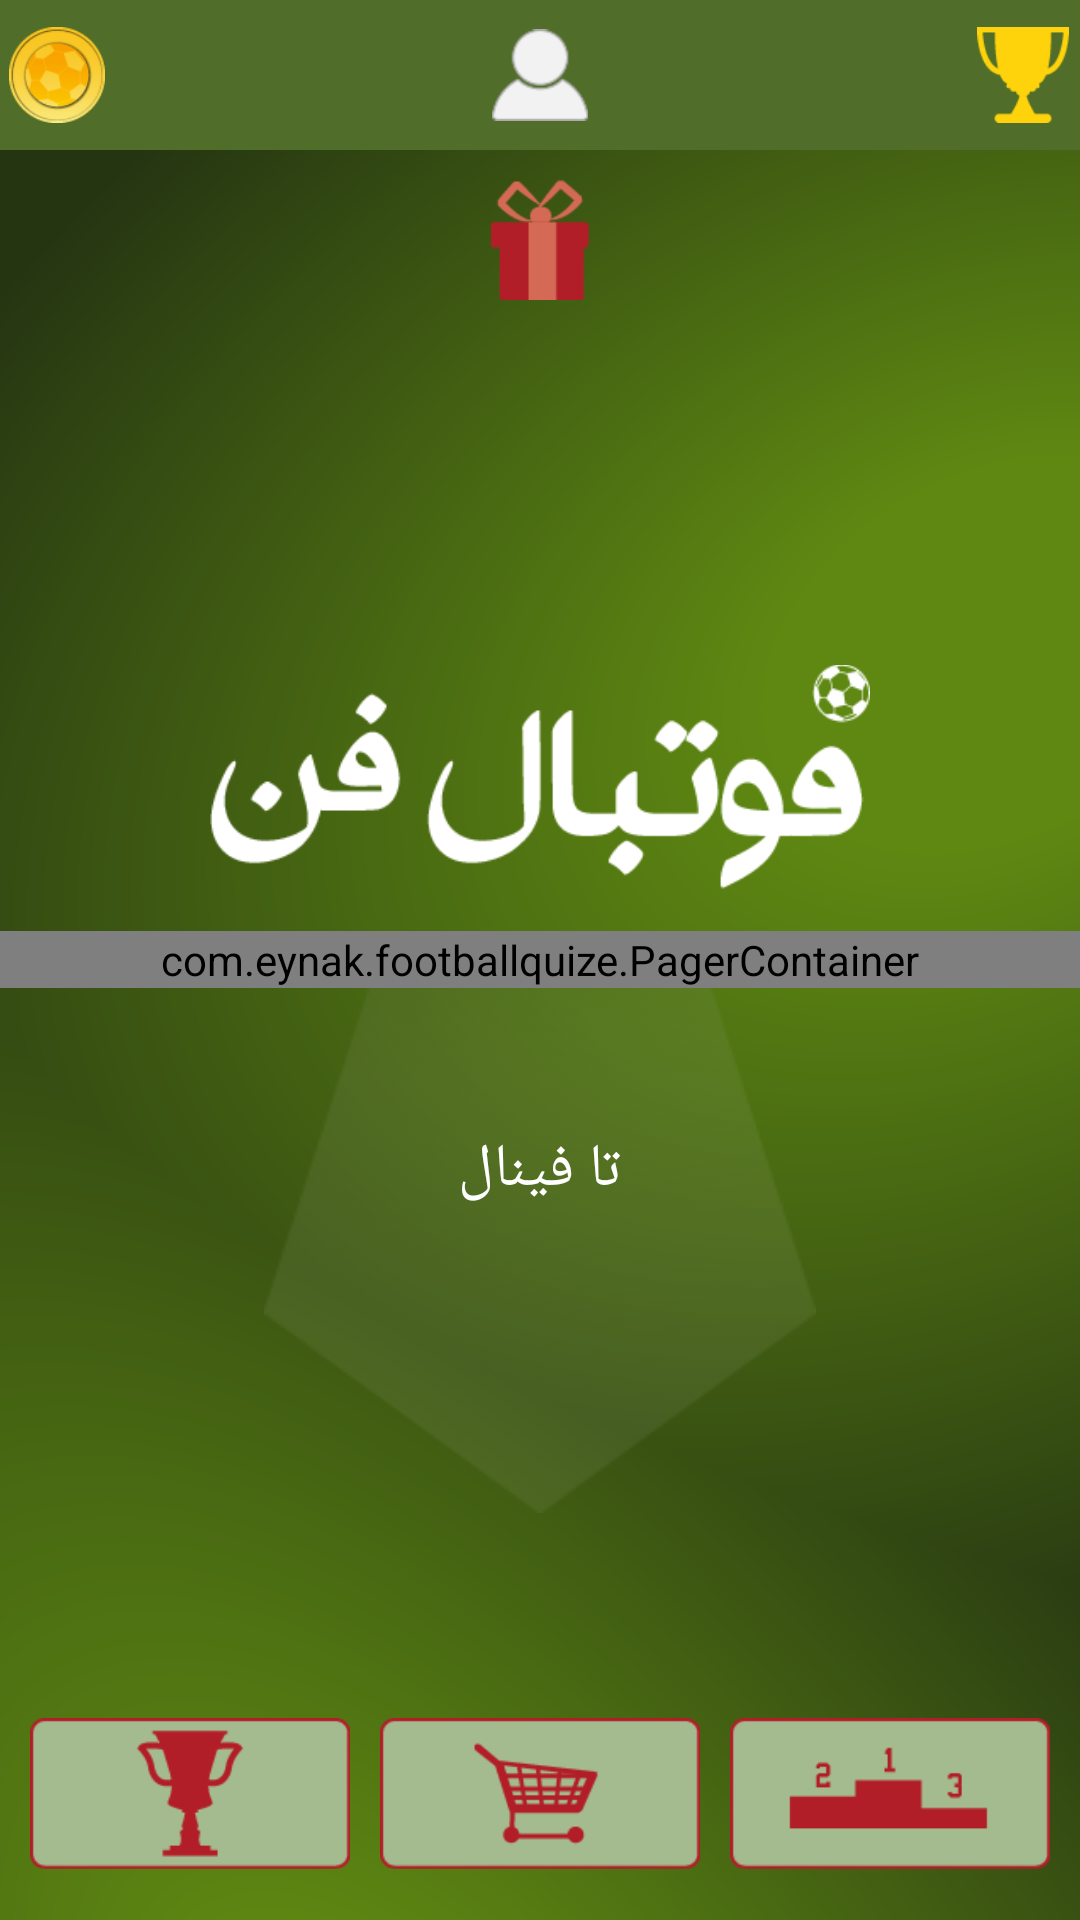

This screen was rendered from an Android layout file. Write that file and the resources it references.
<!-- AndroidManifest.xml: application theme AppTheme -->
<!-- res/layout/activity_main.xml -->
<RelativeLayout xmlns:android="http://schemas.android.com/apk/res/android"
    xmlns:tools="http://schemas.android.com/tools"
    android:layout_width="match_parent"
    android:layout_height="match_parent"
    android:layout_gravity="center_horizontal"
    android:background="@drawable/main_bg"
    android:gravity="center_horizontal"
    android:keepScreenOn="true"
    tools:context=".MainActivity" >

    <RelativeLayout
        android:id="@+id/main_header_layout"
        android:layout_width="match_parent"
        android:layout_height="50dp"
        android:background="@drawable/header_bg"
        android:padding="3dp"
        android:paddingLeft="15dp"
        android:paddingRight="15dp" >

        <RelativeLayout
            android:layout_width="wrap_content"
            android:layout_height="match_parent"
            android:onClick="onShopClick" >

            <ImageView
                android:id="@+id/question_header_coins_ic"
                android:layout_width="wrap_content"
                android:layout_height="match_parent"
                android:scaleType="centerInside"
                android:src="@drawable/ic_coin" />

            <TextView
                android:id="@+id/question_header_coins"
                android:layout_width="wrap_content"
                android:layout_height="wrap_content"
                android:layout_centerVertical="true"
                android:layout_marginLeft="5dp"
                android:layout_toRightOf="@id/question_header_coins_ic"
                android:textColor="@color/white"
                android:textSize="22sp" />
        </RelativeLayout>

        <ImageButton
            android:id="@+id/header_user_ic"
            android:layout_width="wrap_content"
            android:layout_height="wrap_content"
            android:layout_centerInParent="true"
            android:background="@null"
            android:onClick="onUserClick"
            android:scaleType="centerInside"
            android:src="@drawable/ic_user" />

        <RelativeLayout
            android:layout_width="wrap_content"
            android:layout_height="match_parent"
            android:layout_alignParentRight="true" >

            <TextView
                android:id="@+id/question_header_points"
                android:layout_width="wrap_content"
                android:layout_height="wrap_content"
                android:layout_centerVertical="true"
                android:textColor="@color/white"
                android:textSize="22sp" />

            <ImageView
                android:layout_width="wrap_content"
                android:layout_height="match_parent"
                android:layout_marginLeft="5dp"
                android:layout_toRightOf="@id/question_header_points"
                android:scaleType="centerInside"
                android:src="@drawable/ic_points" />
        </RelativeLayout>
    </RelativeLayout>

    <ImageView
        android:id="@+id/main_gift"
        android:layout_width="40dp"
        android:layout_height="40dp"
        android:layout_centerHorizontal="true"
        android:layout_below="@id/main_header_layout"
        android:layout_marginTop="10dp"
        android:onClick="onGiftClick"
        android:src="@drawable/ic_gift" />

    <com.eynak.footballquize.PagerContainer
        android:id="@+id/pager_container"
        android:layout_width="match_parent"
        android:layout_height="wrap_content"
        android:layout_centerInParent="true" >

        <android.support.v4.view.ViewPager
            android:id="@+id/mainViewPager"
            android:layout_width="350dp"
            android:layout_height="250dp"
            android:layout_gravity="center_horizontal" />
    </com.eynak.footballquize.PagerContainer>

    <ImageView
        android:layout_width="wrap_content"
        android:layout_height="wrap_content"
        android:layout_above="@id/pager_container"
        android:layout_centerHorizontal="true"
        android:layout_marginBottom="5dp"
        android:layout_marginLeft="70dp"
        android:layout_marginRight="70dp"
        android:scaleType="fitCenter"
        android:src="@drawable/main_title" />

    <RelativeLayout
        android:id="@+id/main_finale_layout"
        android:layout_width="wrap_content"
        android:layout_height="wrap_content"
        android:layout_below="@id/pager_container"
        android:layout_centerHorizontal="true" >

        <ImageView
            android:layout_width="wrap_content"
            android:layout_height="wrap_content"
            android:alpha="0.2"
            android:scaleType="centerInside"
            android:src="@drawable/finale_shadow" />

        <TextView
            android:id="@+id/main_finale_text"
            android:layout_width="wrap_content"
            android:layout_height="wrap_content"
            android:layout_centerHorizontal="true"
            android:layout_marginTop="10dp"
            android:textColor="@color/white"
            android:textSize="20sp" />

        <TextView
            android:id="@+id/main_finale_text_2"
            android:layout_width="wrap_content"
            android:layout_height="wrap_content"
            android:layout_below="@id/main_finale_text"
            android:layout_centerHorizontal="true"
            android:layout_marginTop="10dp"
            android:text="@string/main_to_final"
            android:textColor="@color/white"
            android:textSize="20sp" />
    </RelativeLayout>

    <LinearLayout
        android:id="@+id/main_footer"
        android:layout_width="match_parent"
        android:layout_height="wrap_content"
        android:layout_alignParentBottom="true"
        android:layout_marginBottom="5dp"
        android:layout_marginLeft="5dp"
        android:layout_marginRight="5dp"
        android:orientation="horizontal"
        android:weightSum="3" >

        <ImageButton
            android:id="@+id/main_ach"
            android:layout_width="0dp"
            android:layout_height="wrap_content"
            android:layout_margin="5dp"
            android:layout_weight="1"
            android:background="@null"
            android:onClick="onAchievementClick"
            android:scaleType="centerInside"
            android:src="@drawable/ic_ach" />

        <ImageButton
            android:id="@+id/main_shop"
            android:layout_width="0dp"
            android:layout_height="wrap_content"
            android:layout_margin="5dp"
            android:layout_weight="1"
            android:background="@null"
            android:onClick="onShopClick"
            android:scaleType="centerInside"
            android:src="@drawable/ic_shop" />

        <ImageButton
            android:id="@+id/main_leaderboard"
            android:layout_width="0dp"
            android:layout_height="wrap_content"
            android:layout_margin="5dp"
            android:layout_weight="1"
            android:background="@null"
            android:onClick="onLeaderClick"
            android:scaleType="centerInside"
            android:src="@drawable/ic_lb" />
    </LinearLayout>

</RelativeLayout>
<!-- resources referenced by this layout -->
<resources>
  <color name="white">#FFFFFF</color>
  <!-- drawable finale_shadow: png bitmap (drawable, 3259 bytes) -->
  <!-- drawable header_bg: png bitmap (drawable, 489 bytes) -->
  <!-- drawable ic_ach: png bitmap (drawable-hdpi, 2249 bytes) -->
  <!-- drawable ic_coin: png bitmap (drawable-hdpi, 3963 bytes) -->
  <!-- drawable ic_gift: png bitmap (drawable, 1618 bytes) -->
  <!-- drawable ic_lb: png bitmap (drawable-hdpi, 1337 bytes) -->
  <!-- drawable ic_points: png bitmap (drawable-hdpi, 1802 bytes) -->
  <!-- drawable ic_shop: png bitmap (drawable-hdpi, 2693 bytes) -->
  <!-- drawable ic_user: png bitmap (drawable-hdpi, 2169 bytes) -->
  <!-- drawable main_bg: png bitmap (drawable, 57379 bytes) -->
  <!-- drawable main_title: png bitmap (drawable-hdpi, 6239 bytes) -->
  <string name="main_to_final">تا فینال</string>
  <style name="AppTheme" parent="AppBaseTheme">
          
      </style>
  <style name="AppBaseTheme" parent="android:Theme.Light.NoTitleBar">
          
      </style>
</resources>
